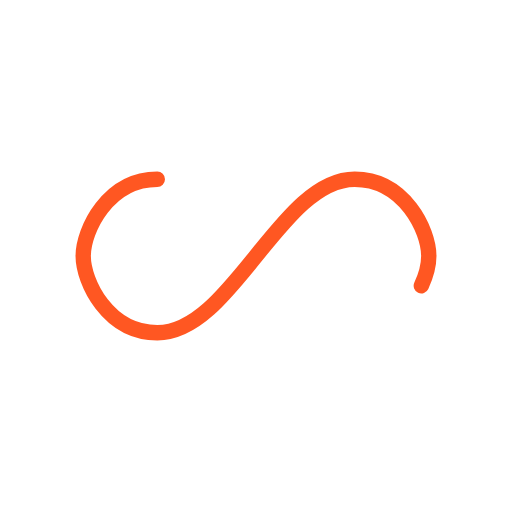
t = 0.00 s
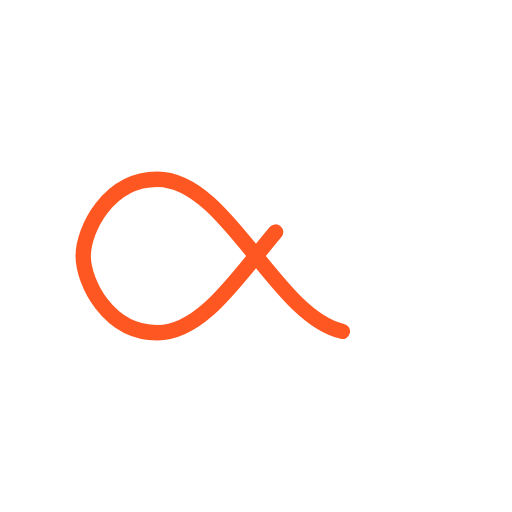
t = 0.50 s
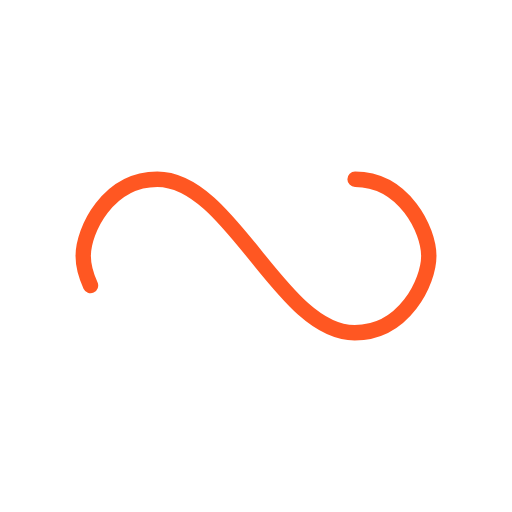
t = 1.00 s
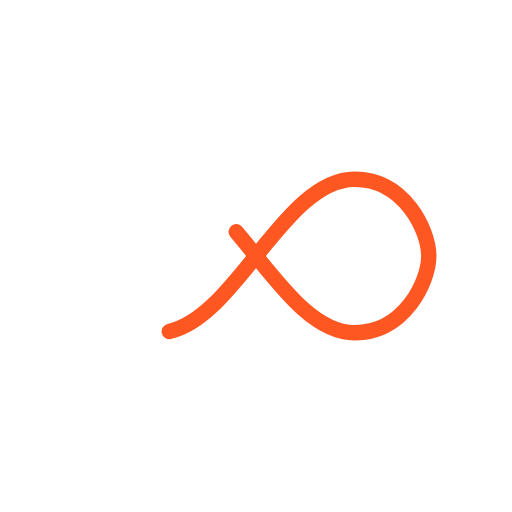
t = 1.50 s

The animated SVG that drew these frames (rendered in a browser with its animation timeline set to each time). Animation: 1 SMIL element (animate=1); one cycle of 2.00 s, repeats indefinitely.

<svg xmlns="http://www.w3.org/2000/svg" xmlns:xlink="http://www.w3.org/1999/xlink" style="margin:auto;background:#fff;display:block;" width="200px" height="200px" viewBox="0 0 100 100" preserveAspectRatio="xMidYMid">
    <path fill="none" stroke="#ff5722" stroke-width="4" stroke-dasharray="166.78280334472657 89.80612487792968" d="M24.3 30C11.4 30 5 43.3 5 50s6.4 20 19.3 20c19.3 0 32.1-40 51.4-40 C88.6 30 95 43.3 95 50s-6.4 20-19.3 20C56.4 70 43.6 30 24.3 30z" stroke-linecap="round" style="transform:scale(0.75);transform-origin:50px 50px">
        <animate attributeName="stroke-dashoffset" repeatCount="indefinite" dur="2s" keyTimes="0;1" values="0;256.58892822265625"></animate>
    </path>
</svg>
